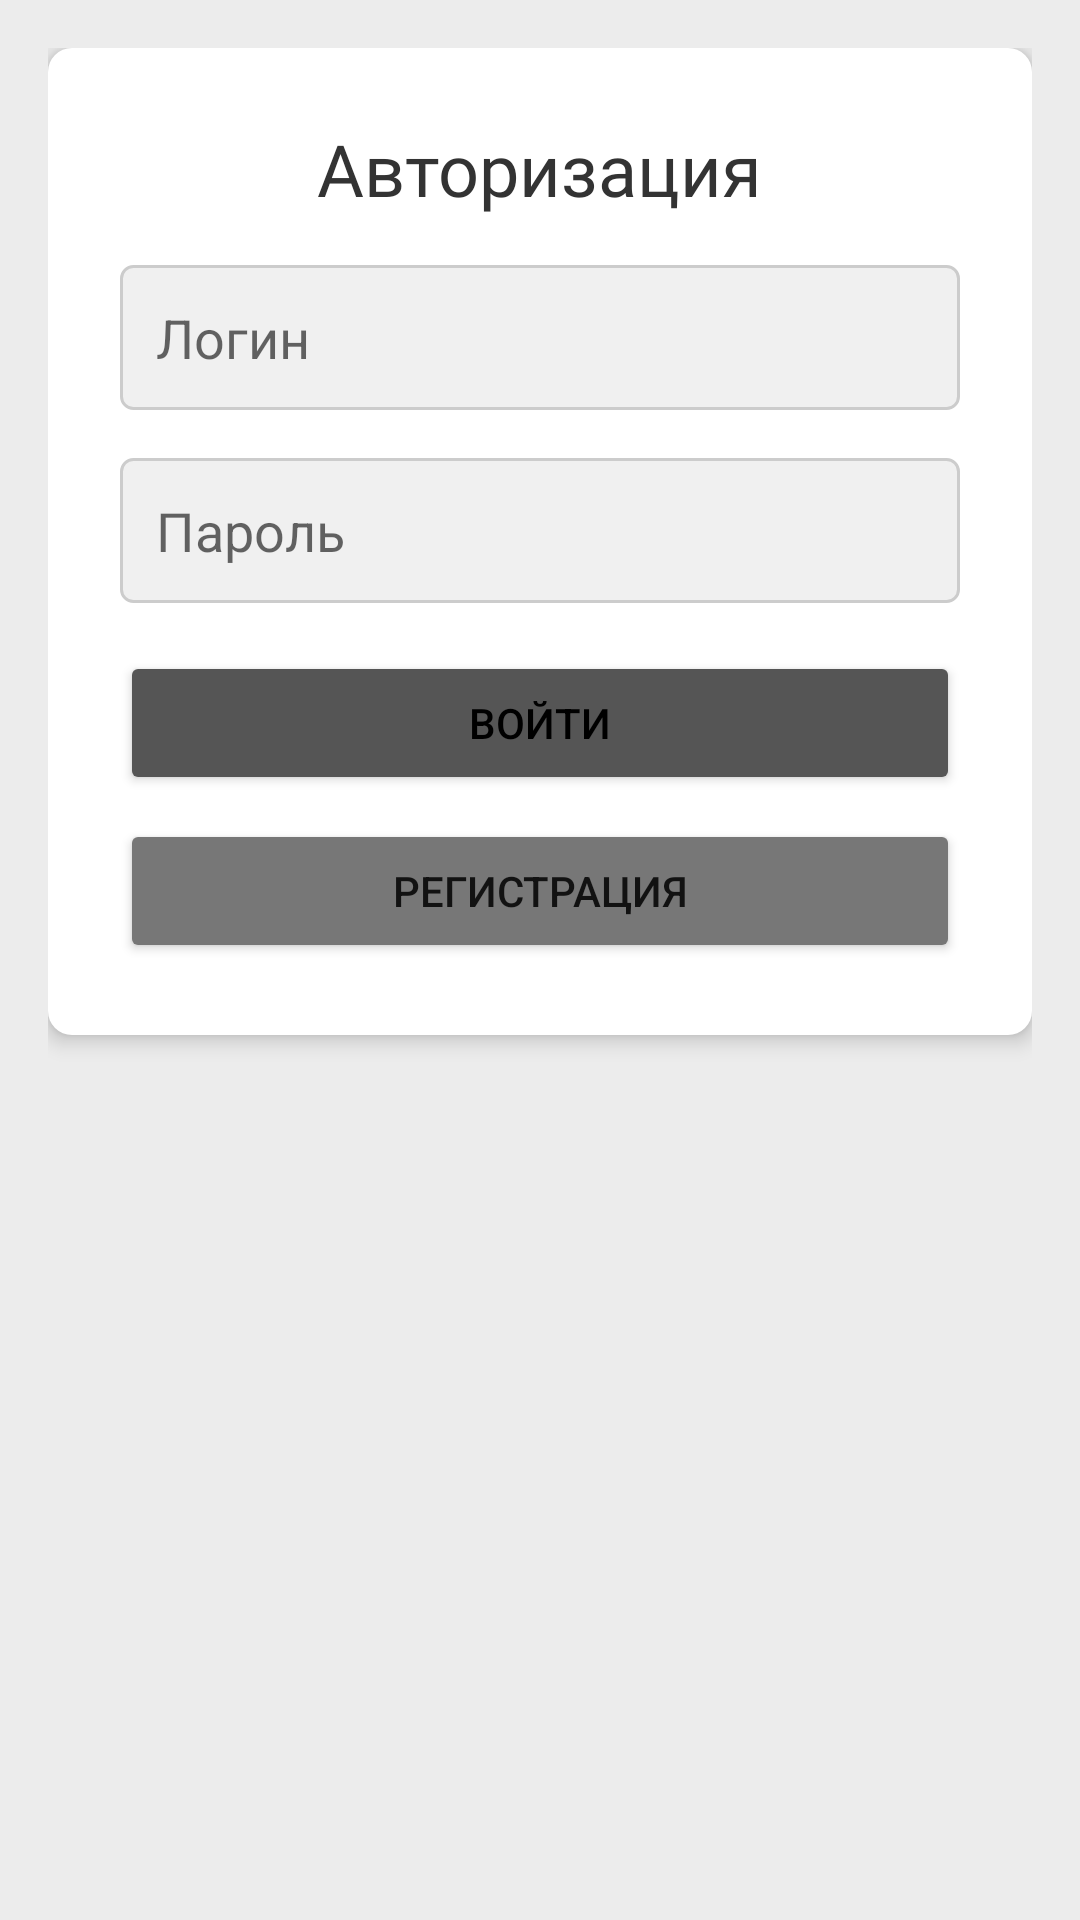

Write the Android layout XML for this screen, with the resource values it uses.
<!-- AndroidManifest.xml: application theme AppTheme -->
<!-- res/layout/fragment_home.xml -->
<?xml version="1.0" encoding="utf-8"?>
<LinearLayout
    xmlns:android="http://schemas.android.com/apk/res/android"
    xmlns:app="http://schemas.android.com/apk/res-auto"
    xmlns:tools="http://schemas.android.com/tools"
    android:layout_width="match_parent"
    android:layout_height="match_parent"
    android:background="@color/colorBackground"
    android:orientation="vertical"
    android:padding="16dp"
    tools:context=".LoginActivity">

    <LinearLayout
        android:layout_width="match_parent"
        android:layout_height="wrap_content"
        android:orientation="vertical"
        android:background="@drawable/login_box_background"
        android:padding="24dp"
        android:elevation="4dp"
        android:layout_gravity="center">

        <TextView
            android:layout_width="wrap_content"
            android:layout_height="wrap_content"
            android:layout_gravity="center"
            android:layout_marginBottom="16dp"
            android:fontFamily="@font/roboto_bold"
            android:text="Авторизация"
            android:textColor="@color/colorText"
            android:textSize="24sp" />

        <EditText
            android:id="@+id/username"
            android:layout_width="match_parent"
            android:layout_height="wrap_content"
            android:hint="Логин"
            android:padding="12dp"
            android:background="@drawable/edit_text_background"
            android:layout_marginBottom="16dp"
            android:inputType="text"/>

        <EditText
            android:id="@+id/password"
            android:layout_width="match_parent"
            android:layout_height="wrap_content"
            android:hint="Пароль"
            android:padding="12dp"
            android:background="@drawable/edit_text_background"
            android:layout_marginBottom="16dp"
            android:inputType="textPassword"/>

        <Button
            android:id="@+id/login_button"
            android:layout_width="match_parent"
            android:layout_height="wrap_content"
            android:backgroundTint="@color/colorButton"
            android:layout_marginBottom="8dp"
            android:padding="12dp"
            android:text="Войти"
            android:textColor="#000000" />

        <Button
            android:id="@+id/register_button"
            android:layout_width="match_parent"
            android:layout_height="wrap_content"
            android:backgroundTint="@color/colorButtonRegister"
            android:padding="12dp"
            android:text="Регистрация"
            android:textColor="#121212" />
    </LinearLayout>
</LinearLayout>
<!-- resources referenced by this layout -->
<resources>
  <color name="colorBackground">#ECECEC</color>
  <color name="colorButton">#555555</color>
  <color name="colorButtonRegister">#777777</color>
  <color name="colorText">#333333</color>
  <!-- drawable edit_text_background (drawable) -->
  <shape xmlns:android="http://schemas.android.com/apk/res/android">
      <solid android:color="#F0F0F0"/>
      <corners android:radius="4dp"/>
      <stroke
          android:width="1dp"
          android:color="#CCC"/>
  </shape>
  <!-- drawable login_box_background (drawable) -->
  <shape xmlns:android="http://schemas.android.com/apk/res/android">
      <solid android:color="#FFF"/>
      <corners android:radius="8dp"/>
  </shape>
  <style name="AppTheme" parent="Theme.AppCompat.Light.NoActionBar">
          <item name="windowActionBar">false</item>
          <item name="android:windowNoTitle">true</item>
          <item name="colorPrimary">@color/colorPrimary</item>
          <item name="colorPrimaryDark">@color/colorPrimaryDark</item>
          <item name="colorAccent">@color/colorAccent</item>
          <item name="android:windowBackground">@color/colorBackground</item>
          <item name="android:textColor">@color/colorText</item>
      </style>
  <color name="colorPrimary">#3F51B5</color>
  <color name="colorPrimaryDark">#303F9F</color>
  <color name="colorAccent">#FF4081</color>
</resources>
